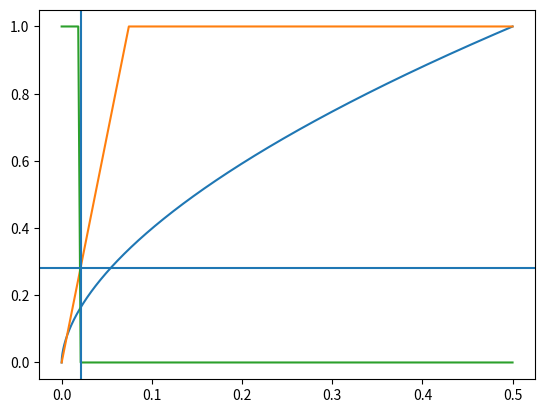

Source code (Python):
import numpy as np
import matplotlib.pyplot as plt

def get_ce(h):
       return 0.01 / h + 0.22

def get_ci(h):
       return 0.4 / h + 3.6



def nth_sqrt(x,n):
       return np.power(x, (1 / n))

def f_e(x, ce):
       return np.clip(np.power(np.abs(x - 0.5) * 2, ce) * (x>0.5), 0, 1)

def f_e2(x,ce):
       return np.clip( np.power(2*x - 1, ce) ,0,1)

def f_e_derivative(x, ce):
       return 2 * ce * np.power(2*x-1, ce-1)

def f_e_inverted(h, ce):
       return 0.5*(nth_sqrt(h, ce)+1)


def f_i(x, ci):
       return np.tanh(x * ci)

def f_i_derivative(x, ci):
       return (4*ci)/np.power(np.exp(-ci*x)+np.exp(ci*x), 2)

def rotate_function(x, y, degree, cx=0, cy=0):
       xs = x-cx
       ys = y-cy
       xr = xs*np.cos(degree)-ys*np.sin(degree)
       yr = xs*np.sin(degree)+ys*np.cos(degree)
       #xr = xr+cx
       #yr = yr+cy
       return xr, yr

def center_function(x, y, cx=0, cy=0):
       return x-cx, y-cy


def get_FI_scale_factor(aI_fix, aE_fix, aI_zero=0, aE_zero=0.5): #for fE FI alignment (fE x stretch)
       return (aE_fix-aE_zero)/(aI_fix-aI_zero)


def fi_2(x, ci, px):
    #px = 0.02
    fx = f_i(px, ci)
    fdx = f_i_derivative(px, ci)
    return fx + (x-px) * fdx
    #0.02+x, fx+x*fdx

def fi2(x, ci, e):
       return x*ci+e

def fi3(x, ci):
       return x*ci


def fi4(x, slope, target):
    return np.clip((x * slope)/target,0,1)

def fe2(x, ce):
    return np.power(np.clip(x, 0.0, 1.0), ce)

def fe3(x, ce, f):
    return np.power(np.clip(x*f, 0.0, 1.0), ce)


def f_LI(gaba, th, s):
    return np.clip(1 - (gaba - th) * s, 0.0, 1.0)

def f_LI2(gaba, th, s):
    return np.clip((th-gaba) * s, 0.0, 1.0)

def f_LI3(gaba, th, s):#s=8.158
    return np.clip(s-gaba*s/th, 0.0, 1.0)# #s*(1-gaba/th)

#40: LearningInhibition(transmitter='GABA', strength=29.25278222816641, threshold=0.2462380365675854),
#70: Output_Inhibitory(slope=14.677840043903998, duration=2),

#x=np.arange(0,1.0,0.0001)

#plt.plot(x, np.clip(fe(x+0.5, ce), 0.0, 1.0))
#plt.plot(x, fi3(x, 14.677840043903998))
#plt.plot(x, f_LI(x, 0.2462380365675854, 29.25278222816641))

#plt.plot(x, f_LI(fi3(x, 14.677840043903998), 0.2462380365675854, 29.25278222816641))

#plt.plot(x, f_LI2(x, fi3(0.019, 14.677840043903998), 29.25278222816641))
#plt.plot(x, f_LI2(x, fi3(0.016, 14.677840043903998), 29.25278222816641))

#plt.plot(x, f_LI3(x, fi3(0.019, 14.677840043903998), 8.158))
#plt.plot(x, f_LI3(x, fi3(0.016, 14.677840043903998), 8.158))
#plt.plot(x, f_LI3(x, fi3(0.010, 14.677840043903998), 8.158))


x=np.arange(0,0.5,0.0001)

h=0.021#0.019

plt.plot(x, fe3(x, 0.5716505035597882, 2.0))

gaba=fi4(x, 0.2822661546904615, h)
plt.plot(x, gaba)

#inh=fi4(0.019, 0.2822661546904615, 0.019)
#print(inh)
plt.plot(x, f_LI3(gaba, 0.2822661546904615, 8.158))

plt.axvline(h)
plt.axhline(0.2822661546904615)
#plt.axvline(0.2822661546904615)

#plt.axvline(0.019)
#plt.axvline(fi3(0.019, 14.677840043903998))
#plt.axvline(0.2462380365675854)




plt.show()



#def iteration(self, neurons):
#    o = np.abs(getattr(neurons, self.input_tag))
#    neurons.linh = np.clip(1 - (o - neurons.LI_threshold) * self.strength, 0.0, 1.0)